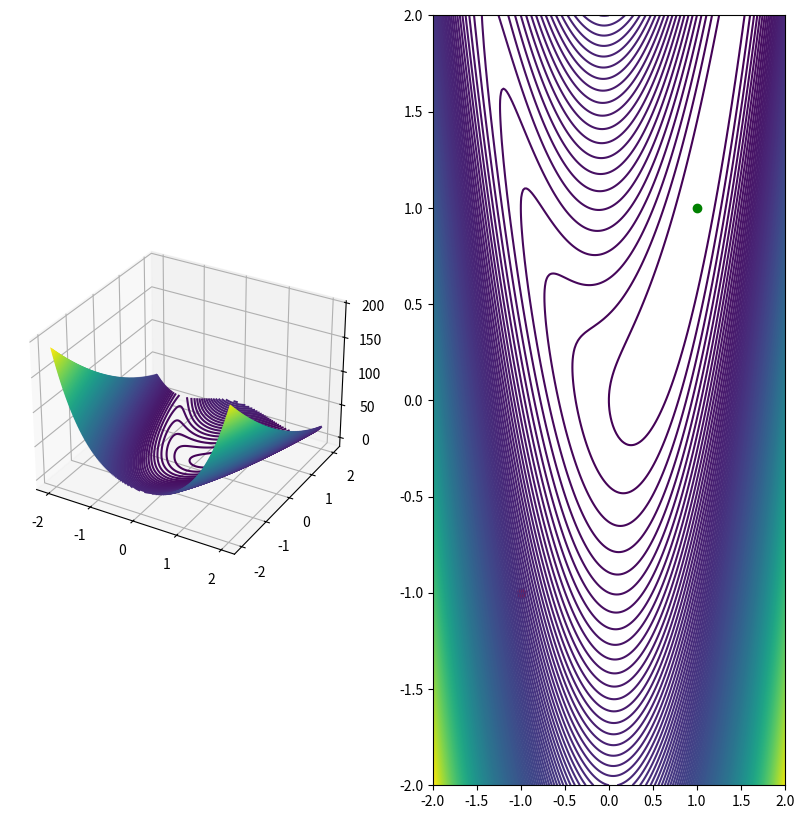

The script that saved this image:
import numpy as np
import matplotlib.pyplot as plt
from mpl_toolkits.mplot3d import Axes3D

def direction(grad):
    grad_norm = np.linalg.norm(grad)
    return -grad/grad_norm

def rosenbrock_grad(x1, x2,a,b):
    grad = np.zeros(2)
    grad[0] = 2*(x1-a) - 4*b*x1*(x2-np.power(x1,2))
    grad[1] = 2*b*(x2-np.power(x1,2))
    return grad

def rosenbrock(x1, x2,a,b):
    return np.power((a-x1),2) + b*np.power((x2-np.power(x1,2)),2)

def gradient_descent(startpoint, grad_size_lim, max_iter, a, b):
    x = startpoint
    for i in range(max_iter):
        grad = rosenbrock_grad(x[0], x[1], a, b)
        if np.linalg.norm(grad) < grad_size_lim:
            break
        x = x + direction(grad)
    return x


if __name__ == '__main__':

    grad_size_lim = 0.01
    max_iter = 100
    startpoint = np.array([-1,-1])
    global_min = (1,1)

    x1leftLim = -2
    x1rightLim = 2
    x1leftLim = -2
    x1rightLim = 2

    X1range = np.linspace(x1leftLim, x1rightLim, 200)
    X2range = np.linspace(x1leftLim, x1rightLim, 200)
    X1c, X2c = np.meshgrid(X1range, X2range)
    Zc = rosenbrock(X1c,X2c,1,5)
    
    #test
    # print(Zc.shape)
    # print(rosenbrock(1,1,1,5))
    # print(rosenbrock(-1,-1,1,5))
    # print("grads")
    # print(rosenbrock_grad(-1,-1,1,5))
    # print(rosenbrock_grad(1,1,1,5))
    print("direction")
    print(rosenbrock_grad(-1,-1,1,5))
    o = direction(rosenbrock_grad(-1,-1,1,5))
    i = np.linalg.norm(o)

    #print(o)
    #print(i)
    #gradient_descent(startpoint, grad_size_lim, max_iter, 1, 5)
    #print(gradient_descent(startpoint, grad_size_lim, max_iter, 1, 5))

    # Plot the surface.
    fig = plt.figure(figsize=(10,10))
    ax = fig.add_subplot(1, 2, 1,projection='3d')
    #ax = fig.add_subplot(111, projection='3d')
    ax.scatter(startpoint[0], startpoint[1], rosenbrock(startpoint[0], startpoint[1],1,5), c='r', marker='o')
    ax.scatter(1, 1, rosenbrock(1, 1,1,5), c='g', marker='o')
    ax.contour3D(X1c, X2c, Zc,200, cmap='viridis')
   
    ax = fig.add_subplot(1, 2,2)
    ax.contour(X1c, X2c, Zc, 200)
    ax.scatter(startpoint[0], startpoint[1], c='r', marker='o')
    #cil
    ax.scatter(1, 1 ,c='g', marker='o')
    plt.show()
